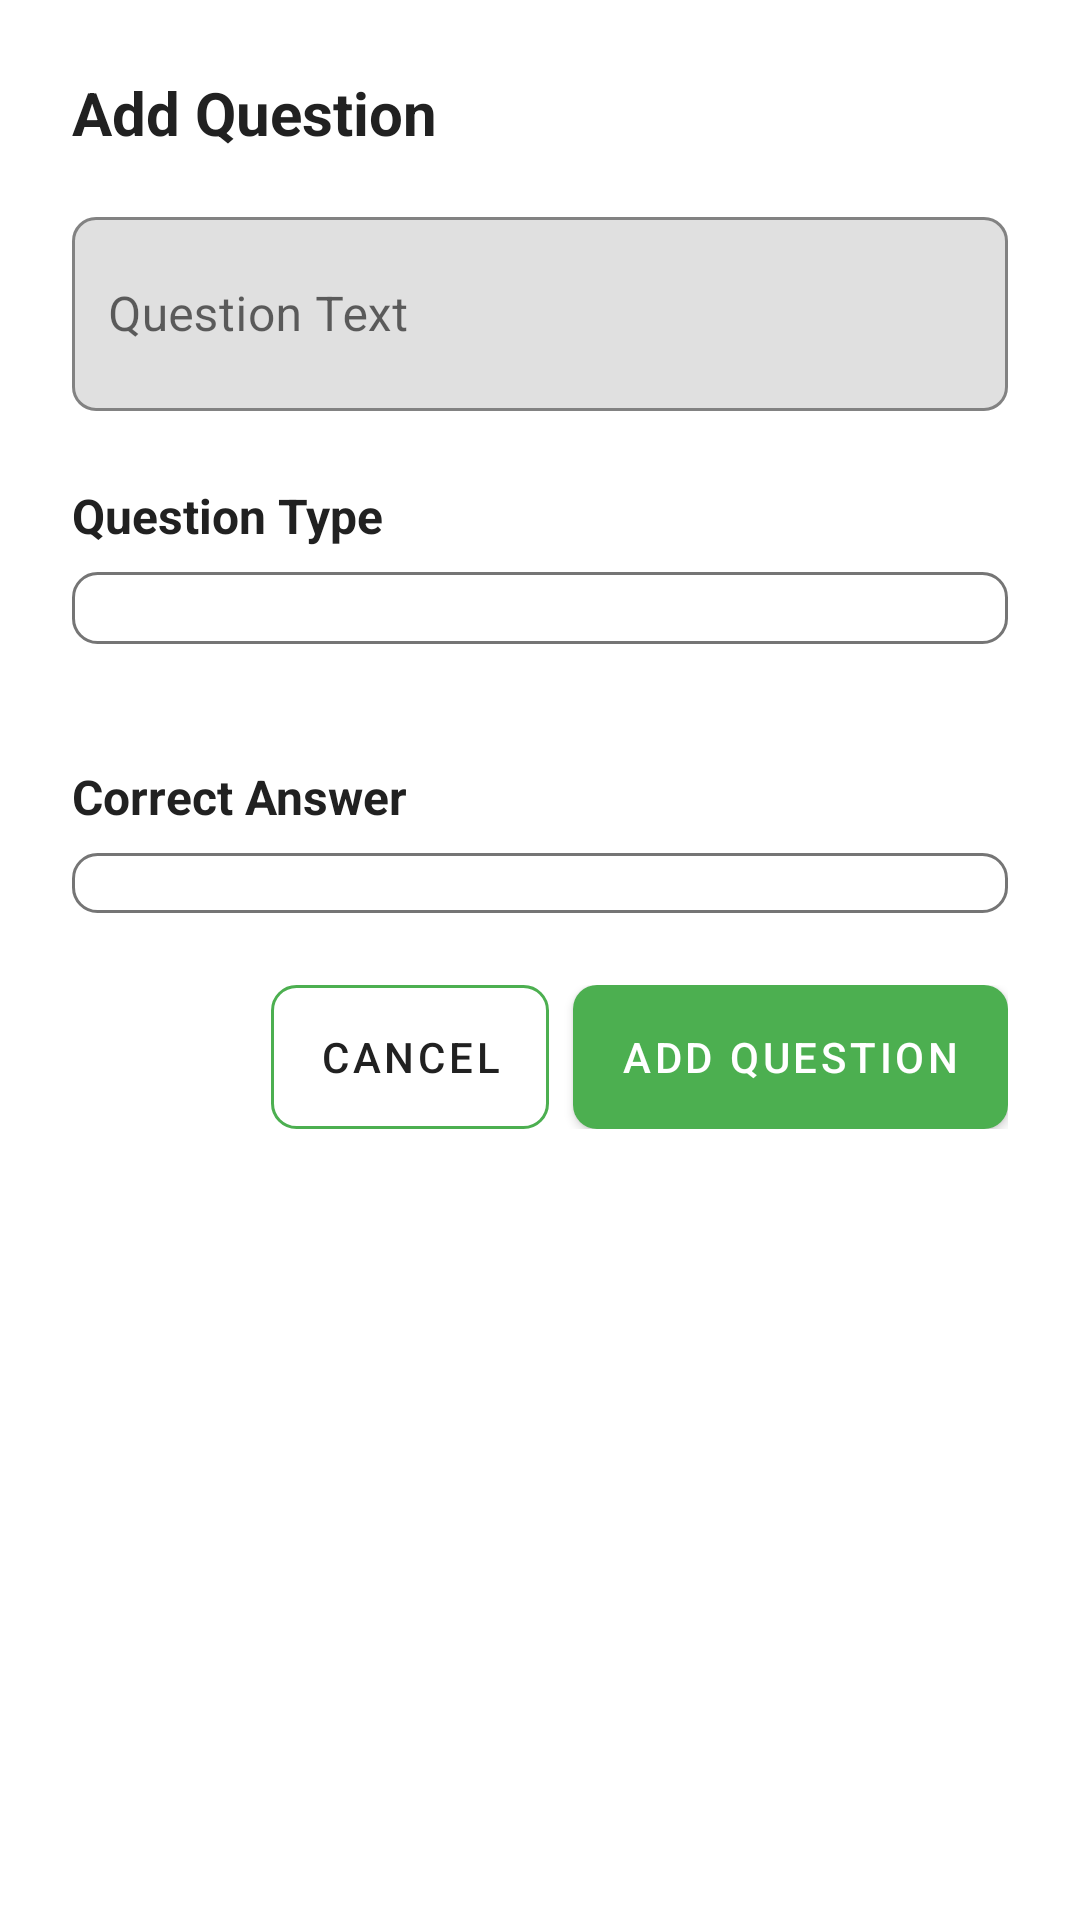

The Android layout XML behind this screen, and the referenced resources:
<!-- AndroidManifest.xml: application theme Theme.MyApplication -->
<!-- res/layout/dialog_add_question.xml -->
<?xml version="1.0" encoding="utf-8"?>
<ScrollView xmlns:android="http://schemas.android.com/apk/res/android"
    xmlns:app="http://schemas.android.com/apk/res-auto"
    android:layout_width="match_parent"
    android:layout_height="wrap_content"
    android:fillViewport="true">

    <LinearLayout
        android:layout_width="match_parent"
        android:layout_height="wrap_content"
        android:orientation="vertical"
        android:padding="24dp"
        android:background="@drawable/dialog_rounded_background">

        <TextView
            android:layout_width="match_parent"
            android:layout_height="wrap_content"
            android:text="@string/add_question"
            android:textSize="20sp"
            android:textStyle="bold"
            android:textColor="@color/text_primary"
            android:layout_marginBottom="16dp" />

        <com.google.android.material.textfield.TextInputLayout
            android:layout_width="match_parent"
            android:layout_height="wrap_content"
            android:layout_marginBottom="16dp"
            app:boxBackgroundMode="outline"
            app:boxCornerRadiusTopStart="8dp"
            app:boxCornerRadiusTopEnd="8dp"
            app:boxCornerRadiusBottomStart="8dp"
            app:boxCornerRadiusBottomEnd="8dp"
            app:boxStrokeColor="@color/green_primary"
            app:boxStrokeWidth="1dp">

            <com.google.android.material.textfield.TextInputEditText
                android:id="@+id/questionTextInput"
                android:layout_width="match_parent"
                android:layout_height="wrap_content"
                android:hint="@string/question_text"
                android:inputType="textMultiLine"
                android:minLines="2"
                android:maxLines="4"
                android:textColor="@color/black"
                android:textColorHint="@color/text_secondary"
                android:textSize="16sp"
                android:padding="12dp"
                android:background="@null" />

        </com.google.android.material.textfield.TextInputLayout>

        <TextView
            android:layout_width="match_parent"
            android:layout_height="wrap_content"
            android:text="@string/question_type"
            android:textSize="16sp"
            android:textStyle="bold"
            android:textColor="@color/text_primary"
            android:layout_marginTop="8dp"
            android:layout_marginBottom="8dp" />

        <Spinner
            android:id="@+id/questionTypeSpinner"
            android:layout_width="match_parent"
            android:layout_height="wrap_content"
            android:layout_marginBottom="16dp"
            android:padding="12dp"
            android:background="@drawable/input_rounded_background"
            android:spinnerMode="dropdown"
            android:popupBackground="@drawable/spinner_dropdown_background" />

        <LinearLayout
            android:id="@+id/optionsContainer"
            android:layout_width="match_parent"
            android:layout_height="wrap_content"
            android:orientation="vertical"
            android:layout_marginBottom="16dp" />

        <TextView
            android:layout_width="match_parent"
            android:layout_height="wrap_content"
            android:text="@string/correct_answer"
            android:textSize="16sp"
            android:textColor="@color/text_primary"
            android:textStyle="bold"
            android:layout_marginTop="8dp"
            android:layout_marginBottom="8dp" />

        <Spinner
            android:id="@+id/correctAnswerSpinner"
            android:layout_width="match_parent"
            android:layout_height="wrap_content"
            android:layout_marginBottom="24dp"
            android:background="@drawable/input_rounded_background"
            android:spinnerMode="dropdown"
            android:popupBackground="@drawable/spinner_dropdown_background" />

        <LinearLayout
            android:layout_width="match_parent"
            android:layout_height="wrap_content"
            android:orientation="horizontal"
            android:gravity="end">

            <Button
                android:id="@+id/cancelButton"
                android:layout_width="wrap_content"
                android:layout_height="wrap_content"
                android:layout_marginEnd="8dp"
                android:text="@string/cancel"
                android:background="@drawable/btn_outline_gray"
                android:textColor="@color/text_primary" />

            <Button
                android:id="@+id/addButton"
                android:layout_width="wrap_content"
                android:layout_height="wrap_content"
                android:text="@string/add_question"
                android:background="@drawable/btn_primary_green"
                android:textColor="@color/white" />

        </LinearLayout>

    </LinearLayout>

</ScrollView>
<!-- resources referenced by this layout -->
<resources>
  <color name="black">#FF000000</color>
  <color name="green_primary">#4CAF50</color>
  <color name="text_primary">#212121</color>
  <color name="text_secondary">#757575</color>
  <color name="white">#FFFFFFFF</color>
  <!-- drawable btn_outline_gray (drawable) -->
  <?xml version="1.0" encoding="utf-8"?>
  <shape xmlns:android="http://schemas.android.com/apk/res/android"
      android:shape="rectangle">
      <solid android:color="@android:color/transparent" />
      <stroke android:width="1dp" android:color="#D1D5DB" />
      <corners android:radius="8dp" />
      <padding android:left="12dp" android:top="8dp" android:right="12dp" android:bottom="8dp" />
  </shape>
  <!-- drawable btn_primary_green (drawable) -->
  <?xml version="1.0" encoding="utf-8"?>
  <shape xmlns:android="http://schemas.android.com/apk/res/android"
      android:shape="rectangle">
      <solid android:color="@color/green_primary" />
      <corners android:radius="8dp" />
      <padding android:left="12dp" android:top="8dp" android:right="12dp" android:bottom="8dp" />
  </shape>
  <!-- drawable dialog_rounded_background (drawable) -->
  <?xml version="1.0" encoding="utf-8"?>
  <shape xmlns:android="http://schemas.android.com/apk/res/android"
      android:shape="rectangle">
      <solid android:color="@color/white" />
      <corners android:radius="12dp" />
      <padding
          android:left="16dp"
          android:top="16dp"
          android:right="16dp"
          android:bottom="16dp" />
  </shape>
  <!-- drawable input_rounded_background (drawable) -->
  <?xml version="1.0" encoding="utf-8"?>
  <shape xmlns:android="http://schemas.android.com/apk/res/android"
      android:shape="rectangle">
      <solid android:color="@color/white" />
      <stroke android:width="1dp" android:color="@color/gray_600" />
      <corners android:radius="8dp" />
      <padding
          android:left="12dp"
          android:top="10dp"
          android:right="12dp"
          android:bottom="10dp" />
  </shape>
  <!-- drawable spinner_dropdown_background (drawable) -->
  <shape xmlns:android="http://schemas.android.com/apk/res/android" android:shape="rectangle">
      
      <solid android:color="#FFFFFF" />
      <corners android:radius="8dp" />
      <stroke android:width="1dp" android:color="#E0E0E0" />
      <padding android:left="4dp" android:top="4dp" android:right="4dp" android:bottom="4dp" />
  </shape>
  <string name="add_question">Add Question</string>
  <string name="cancel">Cancel</string>
  <string name="correct_answer">Correct Answer</string>
  <string name="question_text">Question Text</string>
  <string name="question_type">Question Type</string>
  <style name="Theme.MyApplication" parent="Theme.MaterialComponents.DayNight.DarkActionBar">
          
          <item name="colorPrimary">#4CAF50</item>
          <item name="colorPrimaryVariant">#388E3C</item>
          <item name="colorOnPrimary">@color/white</item>
          
          <item name="colorSecondary">#FFD700</item>
          <item name="colorSecondaryVariant">#FFC107</item>
          <item name="colorOnSecondary">@color/black</item>
          
          <item name="android:statusBarColor">#388E3C</item>
          
      </style>
  <color name="gray_600">#757575</color>
</resources>
